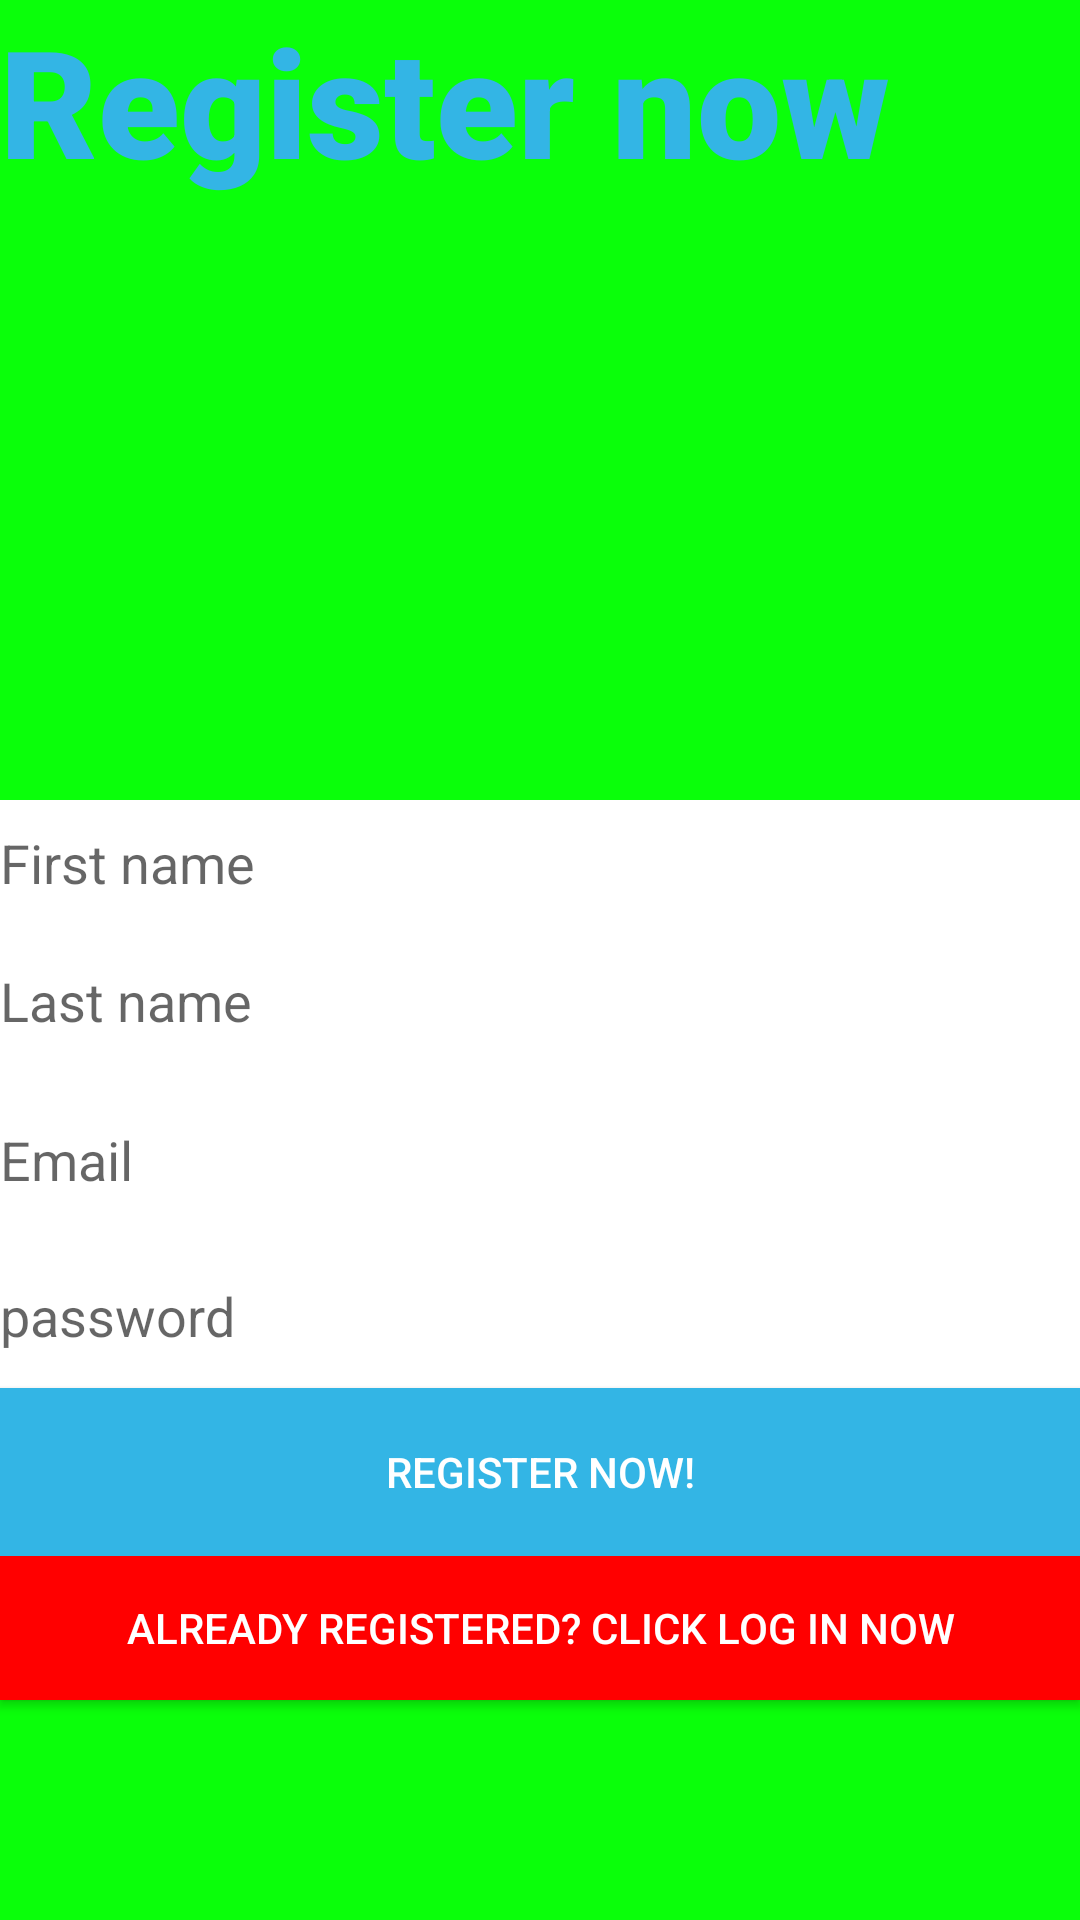

Write the Android layout XML for this screen, with the resource values it uses.
<!-- AndroidManifest.xml: application theme AppTheme -->
<!-- res/layout/activity_register_form.xml -->
<?xml version="1.0" encoding="utf-8"?>
<LinearLayout xmlns:android="http://schemas.android.com/apk/res/android"
    xmlns:app="http://schemas.android.com/apk/res-auto"
    xmlns:tools="http://schemas.android.com/tools"
    android:background="@color/colorGreen"
    android:layout_width="match_parent"
    android:layout_height="match_parent"
    android:orientation="vertical"
    tools:context=".register_form">
    <TextView
        android:layout_width="wrap_content"
        android:layout_height="wrap_content"
        android:fontFamily="sans-serif-black"
        android:text="Register now"
        android:textAlignment="gravity"
        android:textAllCaps="false"
        android:textColor="@color/colorBlueHolo"
        android:textIsSelectable="false"
        android:textSize="50dp" />

    <EditText
        android:id="@+id/Firstname"
        android:layout_width="match_parent"
        android:layout_height="42dp"
        android:layout_marginTop="200dp"
        android:background="@android:color/white"
        android:hint="First name"
        android:singleLine="true"
        android:textColor="@android:color/black" />

    <EditText
        android:id="@+id/Lastname"
        android:layout_width="match_parent"
        android:layout_height="50dp"
        android:background="@android:color/white"
        android:hint="Last name"
        android:singleLine="true"
        android:textColor="@android:color/black" />

    <EditText
        android:id="@+id/Email"
        android:layout_width="match_parent"
        android:layout_height="56dp"
        android:background="@android:color/white"
        android:hint="Email"
        android:singleLine="true"
        android:textColor="@android:color/black" />

    <EditText
        android:id="@+id/Password"
        android:layout_width="match_parent"
        android:layout_height="48dp"
        android:background="@android:color/white"
        android:hint="password"
        android:inputType="textPassword"
        android:singleLine="true"
        android:textColor="@android:color/black"
        android:textIsSelectable="false" />

    <Button
        android:id="@+id/RegisterButton"
        android:layout_width="match_parent"
        android:layout_height="56dp"
        android:background="@color/colorBlueHolo"
        android:soundEffectsEnabled="true"
        android:text="Register now!"
        android:textColor="@android:color/white" />

    <Button
        android:id="@+id/LoginButton"
        android:layout_width="match_parent"
        android:layout_height="wrap_content"
        android:background="@color/colorRed"
        android:soundEffectsEnabled="true"
        android:text="already registered? Click Log in now"
        android:textAlignment="center"
        android:textColor="@android:color/white" />

</LinearLayout>
<!-- resources referenced by this layout -->
<resources>
  <color name="colorBlueHolo">#33b5e5</color>
  <color name="colorGreen">#0aff0a</color>
  <color name="colorRed">#ff0000</color>
  <style name="AppTheme" parent="Theme.AppCompat.Light.NoActionBar">
          
          <item name="colorPrimary">@color/colorGreen</item>
          <item name="colorPrimaryDark">@color/colorBlueHolo</item>
          <item name="colorAccent">@color/colorRed</item>
      </style>
</resources>
